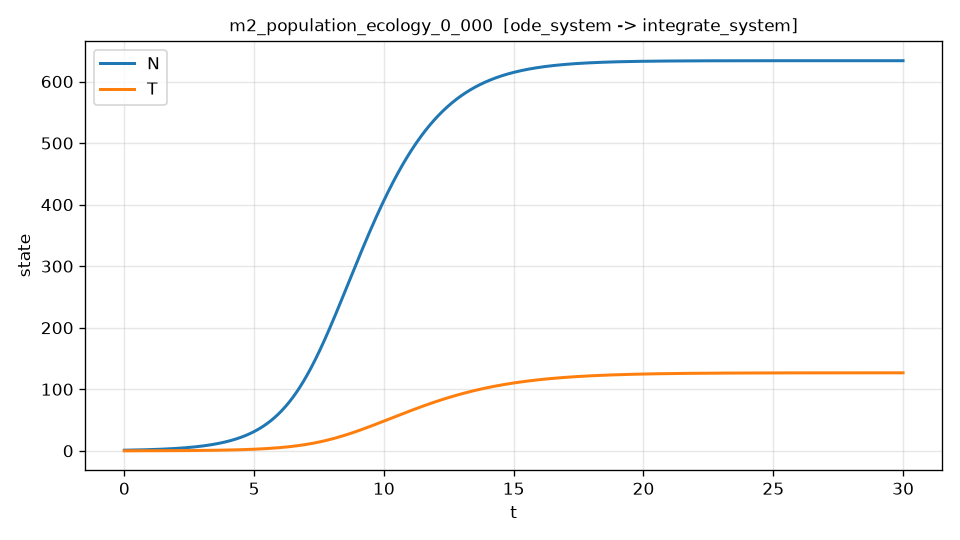

The table this chart was drawn from, first rows:
t, N, T, dN_dt, dN_dt_noisy
0.000000000000000000e+00, 1.000000000000000000e+00, 0.000000000000000000e+00, 6.815529411764705836e-01, 1.372721325306042628e+00
6.001200240048009185e-03, 1.004098530287050872e+00, 6.004483007339044215e-04, 6.843525066176905369e-01, 2.327588793620007479e+00
1.200240048009601837e-02, 1.008213895964606310e+00, 1.201558564238417413e-03, 6.871636207911424599e-01, 1.348037773157916730e+00
1.800360072014402929e-02, 1.012346166486208565e+00, 1.803338916464674582e-03, 6.899863317236929472e-01, -1.916328131485028896e+00
2.400480096019203674e-02, 1.016495411578104857e+00, 2.405797499077883071e-03, 6.928206876338209863e-01, 2.503532420980056461e+00
3.000600120024004419e-02, 1.020661701262278953e+00, 3.008942471794843337e-03, 6.956667369473931162e-01, 1.588415881675415697e+00
3.600720144028805858e-02, 1.024845105856687200e+00, 3.612782012407975835e-03, 6.985245282978691517e-01, -3.753819424227011758e-01
4.200840168033606603e-02, 1.029045695975259633e+00, 4.217324316785317322e-03, 7.013941105263470366e-01, 1.863630318919053286e+00
4.800960192038407348e-02, 1.033263542527898649e+00, 4.822577598870529322e-03, 7.042755326816059203e-01, 1.433420325053757383e+00
5.401080216043208093e-02, 1.037498716720479885e+00, 5.428550090682884681e-03, 7.071688440201521209e-01, 1.295433837331203986e+00
6.001200240048008838e-02, 1.041751290054852230e+00, 6.035250042317283174e-03, 7.100740940062636453e-01, 7.669185766378572300e-01
6.601320264052809583e-02, 1.046021334328837149e+00, 6.642685721944237634e-03, 7.129913323120355972e-01, 1.806417305536929474e+00
7.201440288057611716e-02, 1.050308921636229353e+00, 7.250865415809883488e-03, 7.159206088174250304e-01, -7.569875651859088173e-01
7.801560312062412461e-02, 1.054614124385045093e+00, 7.859797430056951820e-03, 7.188619736227650492e-01, 3.930420776366594926e-01
8.401680336067213206e-02, 1.058937015317310770e+00, 8.469490092673242002e-03, 7.218154770623318450e-01, -2.424231482976246799e-01
9.001800360072013951e-02, 1.063277667396831383e+00, 9.079951742270974888e-03, 7.247811696277115523e-01, 1.922473594896966675e+00
9.601920384076814696e-02, 1.067636153893711581e+00, 9.691190736541621664e-03, 7.277591020255917975e-01, 8.072033169889097914e-01
1.020204040808161544e-01, 1.072012548392972109e+00, 1.030321545311695640e-02, 7.307493251836965076e-01, 1.458358232535192922e-01
1.080216043208641619e-01, 1.076406924794549802e+00, 1.091603428956905777e-02, 7.337518902508336494e-01, -8.300650344628505151e-01
1.140228045609121693e-01, 1.080819357313297369e+00, 1.152965566341030562e-02, 7.367668485969434133e-01, 2.223823673592020267e-01
1.200240048009601768e-01, 1.085249920478984054e+00, 1.214408801209339132e-02, 7.397942518131477296e-01, 7.560786128498347969e-01
1.260252050410081981e-01, 1.089698689136294751e+00, 1.275933979301130741e-02, 7.428341517117981185e-01, 1.916283411130572656e-01
1.320264052810561917e-01, 1.094165738444830671e+00, 1.337541948349734236e-02, 7.458866003265257616e-01, 3.334014229122940431e+00
1.380276055211042130e-01, 1.098651143879109338e+00, 1.399233558082510834e-02, 7.489516499122902404e-01, 2.762400280523878759e+00
1.440288057611522343e-01, 1.103154981228564147e+00, 1.461009660220849958e-02, 7.520293529454296078e-01, -4.670295604986507421e+00
1.500300060012002279e-01, 1.107677326597544365e+00, 1.522871108480172708e-02, 7.551197621237100144e-01, -3.022906729811635440e+00
1.560312062412482492e-01, 1.112218256405316019e+00, 1.584818758569931166e-02, 7.582229303663764464e-01, 4.086787462560525497e-01
1.620324064812962428e-01, 1.116777847386060563e+00, 1.646853468193605619e-02, 7.613389108142021300e-01, -8.304191233850499732e-02
1.680336067213442641e-01, 1.121356176588876208e+00, 1.708976097048710285e-02, 7.644677568295407122e-01, 1.191753751826762908e+00
1.740348069613922577e-01, 1.125953321377776595e+00, 1.771187506826785857e-02, 7.676095219963761096e-01, 1.202253384041503281e+00
1.800360072014402790e-01, 1.130569359442393340e+00, 1.833488561316086105e-02, 7.707642601276877281e-01, 5.006441770229784538e+00
1.860372074414882726e-01, 1.135204368874207281e+00, 1.895880127125897097e-02, 7.739320253176045217e-01, -1.450109500066958157e+00
1.920384076815362939e-01, 1.139858427986904621e+00, 1.958363071956438495e-02, 7.771128718186799400e-01, 2.190285756468379752e-02
1.980396079215843153e-01, 1.144531615402075042e+00, 2.020938265434109662e-02, 7.803068541005133696e-01, 4.865850069085174034e+00
2.040408081616323088e-01, 1.149224010081266956e+00, 2.083606579420551469e-02, 7.835140268717095680e-01, 2.076920019275403373e+00
2.100420084016803302e-01, 1.153935691325988167e+00, 2.146368888012647677e-02, 7.867344450799341748e-01, 2.112861189832457409e+00
2.160432086417283237e-01, 1.158666738777705207e+00, 2.209226067542522515e-02, 7.899681639119674470e-01, -2.380445794629583167e-01
2.220444088817763451e-01, 1.163417232417844005e+00, 2.272178996577542756e-02, 7.932152387937601024e-01, -2.502935102917545507e+00
2.280456091218243386e-01, 1.168187252567789436e+00, 2.335228555920315641e-02, 7.964757253904876100e-01, 1.131405213835969814e+00
2.340468093618723600e-01, 1.172976879888885549e+00, 2.398375628608691648e-02, 7.997496796066061453e-01, 1.017777855249701213e+00
2.400480096019203535e-01, 1.177786195382435563e+00, 2.461621099915761376e-02, 8.030371575859081013e-01, -1.651666950903240227e+00
2.460492098419683749e-01, 1.182615280389701873e+00, 2.524965857349858317e-02, 8.063382157115779325e-01, -5.601151078495465452e-01
2.520504100820163962e-01, 1.187464216591905153e+00, 2.588410790654556426e-02, 8.096529106062487768e-01, 6.655655511517939438e-01
2.580516103220644175e-01, 1.192333086010226584e+00, 2.651956791808672553e-02, 8.129812991320590765e-01, -1.076521946989495770e+00
2.640528105621123833e-01, 1.197221971005804964e+00, 2.715604755026262973e-02, 8.163234383907089775e-01, 6.197835026862744678e-01
2.700540108021604047e-01, 1.202130954279739372e+00, 2.779355576756629975e-02, 8.196793857235182834e-01, 1.010645440662427008e+00
2.760552110422084260e-01, 1.207060118873087173e+00, 2.843210155684312845e-02, 8.230491987114832986e-01, 8.942216728224546829e-01
2.820564112822564473e-01, 1.212009548166865347e+00, 2.907169392729094456e-02, 8.264329351753346709e-01, -1.861503814532948775e-01
2.880576115223044686e-01, 1.216979325882049601e+00, 2.971234191045999534e-02, 8.298306531755959004e-01, 2.017326796747241247e+00
2.940588117623524345e-01, 1.221969536112894605e+00, 3.035405456337667354e-02, 8.332424110354214042e-01, 2.615576319600078303e+00
3.000600120024004558e-01, 1.226980263383850467e+00, 3.099684097376071562e-02, 8.366682673795735603e-01, 1.478364876512701098e+00
3.060612122424484771e-01, 1.232011592427555202e+00, 3.164071023918711700e-02, 8.401082809826937448e-01, -7.963521737979203374e-01
3.120624124824964984e-01, 1.237063608328293984e+00, 3.228567148069050319e-02, 8.435625108674431605e-01, 2.306867078438324725e+00
3.180636127225444643e-01, 1.242136396539400556e+00, 3.293173384440473139e-02, 8.470310163164599393e-01, -1.558490206176447179e-01
3.240648129625924856e-01, 1.247230042883258561e+00, 3.357890650156294260e-02, 8.505138568724229797e-01, 2.608835093448393483e+00
3.300660132026405069e-01, 1.252344633551301101e+00, 3.422719864849750604e-02, 8.540110923381132313e-01, -1.289563741416775100e+00
3.360672134426885282e-01, 1.257480255104010292e+00, 3.487661950664006083e-02, 8.575227827764762001e-01, 2.686457189034038517e+00
3.420684136827365496e-01, 1.262636994470918150e+00, 3.552717832252148822e-02, 8.610489885106855645e-01, 8.209220792797247146e-01
3.480696139227845154e-01, 1.267814938950605486e+00, 3.617888436777192546e-02, 8.645897701242056810e-01, -1.632908010544625199e+00
3.540708141628325367e-01, 1.273014176210703230e+00, 3.683174693912075887e-02, 8.681451884608553105e-01, 2.403462445271598025e-01
... 4,940 more rows
